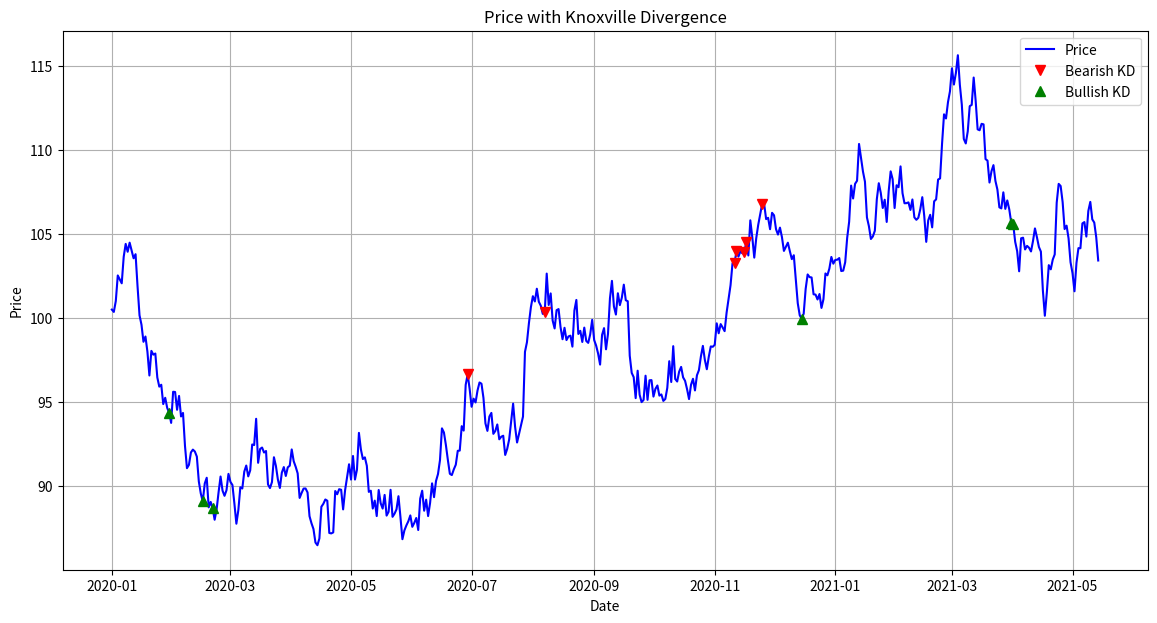

This figure's Python source:
"""
Knoxville Divergence

Definition The Knoxville Divergence indicator suggests that price will reverse in direction, making it a
counter-trend indicator. For example, if price is in an uptrend with the Knoxville Divergence line set above the
price on the chart, the trader will understand that the indicator is suggesting price will potentially reverse and
shift to a downtrend shortly. This indicator is very useful for counter-trend traders and general trend-traders
alike, as it adds perspective for those seeking to enter a trade, while following a long-term trend.

[redacted]
helped bring popularity to the indicator.

Takeaways
When analyzing Knoxville Divergence, it should be known that the indicator is comprised of two main elements.

The Momentum indicator. If price is rising, but the momentum indicator is falling, the Knoxville Divergence indicator
might appear on the chart to signal to the trader that a price reversal may be closing in. This indicator must be
paired with another, however, because it does not tell the trader everything they need to know. This is why it pairs
nicely with our second element.

Relative Strength Index. If there is a simultaneous discrepancy between price and the momentum indicator,
the Relative Strength Index (RSI) will signal as overbought or oversold, and will trigger the Knoxville Divergence
line to appear on the chart.

Script:
First, we need to compute the Momentum indicator. The Momentum of a price is simply the difference in price over

the specified period. In this case, the period is 18.

Next, we will calculate the Relative Strength Index (RSI). The RSI is a bit more complex. It measures the speed and
change of price movements and is often used to identify overbought or oversold conditions in a market. When the RSI
for a security gets above 70, it could indicate that the asset is overbought, and when it gets below 30,
it could indicate the asset is oversold. """

import numpy as np
import pandas as pd
import matplotlib.pyplot as plt

# Set the random seed for reproducibility
np.random.seed(42)

# Generate synthetic financial data
date = pd.date_range(start='1/1/2020', periods=500)
price = np.cumsum(np.random.randn(500)) + 100

# Create a DataFrame
df = pd.DataFrame(price, columns=['close'], index=date)

# Calculate high, low, open prices
df['high'] = df['close'] + np.random.rand(500) * 2
df['low'] = df['close'] - np.random.rand(500) * 2
df['open'] = df['low'] + (df['high'] - df['low']) * np.random.rand(500)

# Calculate Momentum
df['momentum'] = df['close'] - df['close'].shift(18)

# Calculate RSI
delta = df['close'].diff()
gain = delta.where(delta > 0, 0)
loss = -delta.where(delta < 0, 0)

average_gain = gain.rolling(18).mean()
average_loss = loss.rolling(18).mean()

rs = average_gain / average_loss
df['rsi'] = 100 - (100 / (1 + rs))

df.tail()

# Identify Knoxville Divergence points
df['price_increasing'] = df['close'].diff() > 0
df['momentum_decreasing'] = df['momentum'].diff() < 0
df['overbought'] = df['rsi'] > 70
df['oversold'] = df['rsi'] < 30

df['kd_bearish'] = df['price_increasing'] & df['momentum_decreasing'] & df['overbought']
df['kd_bullish'] = ~df['price_increasing'] & ~df['momentum_decreasing'] & df['oversold']

# Plot price data and overlay Knoxville Divergence points
plt.figure(figsize=(14, 7))
plt.plot(df['close'], label='Price', color='blue')

plt.plot(df[df['kd_bearish']]['close'], marker='v', markersize=7, linestyle='None', color='r', label='Bearish KD')
plt.plot(df[df['kd_bullish']]['close'], marker='^', markersize=7, linestyle='None', color='g', label='Bullish KD')

plt.title('Price with Knoxville Divergence')
plt.xlabel('Date')
plt.ylabel('Price')
plt.legend()
plt.grid()
plt.show()
